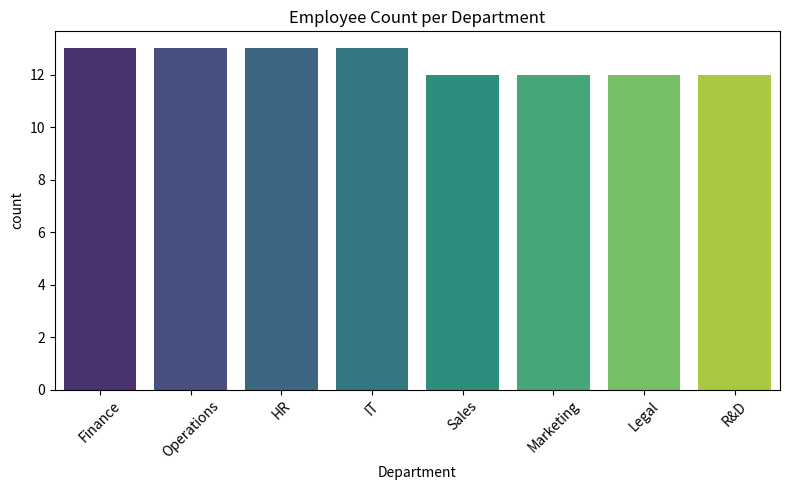

Generate this figure with matplotlib:
# Author: 23f3001275@ds.study.iitm.ac.in
# Business Case: Employee Performance Analysis

import pandas as pd
import matplotlib.pyplot as plt
import seaborn as sns

# -------------------------
# 1. CREATE / LOAD DATA
# -------------------------

# Sample dataset of 100 employees
data = {
    "Employee_ID": range(1, 101),
    "Department": [
        "Finance", "Operations", "HR", "IT", "Sales", "Marketing", "Legal", "R&D"
    ] * 12 + ["Finance", "Operations", "IT", "HR"]
}

df = pd.DataFrame(data)

# -------------------------
# 2. CALCULATE FREQUENCY COUNT FOR FINANCE
# -------------------------

finance_count = (df["Department"] == "Finance").sum()
print("Frequency count of Finance department:", finance_count)

# -------------------------
# 3. CREATE HISTOGRAM
# -------------------------

plt.figure(figsize=(8,5))
sns.countplot(x="Department", data=df, palette="viridis")
plt.title("Employee Count per Department")
plt.xticks(rotation=45)
plt.tight_layout()

# Save plot
plt.savefig("histogram.png")

# -------------------------
# 4. SAVE OUTPUT AS HTML
# -------------------------

html_content = f"""
<html>
<head><title>Employee Performance Visualization</title></head>
<body>
<h2>Employee Performance Analysis</h2>
<p><b>Frequency count for Finance department:</b> {finance_count}</p>
<img src="histogram.png" alt="Histogram">
<p>Generated by: 23f3001275@ds.study.iitm.ac.in</p>
</body>
</html>
"""

with open("employee_analysis.html", "w") as file:
    file.write(html_content)

print("HTML file generated: employee_analysis.html")
